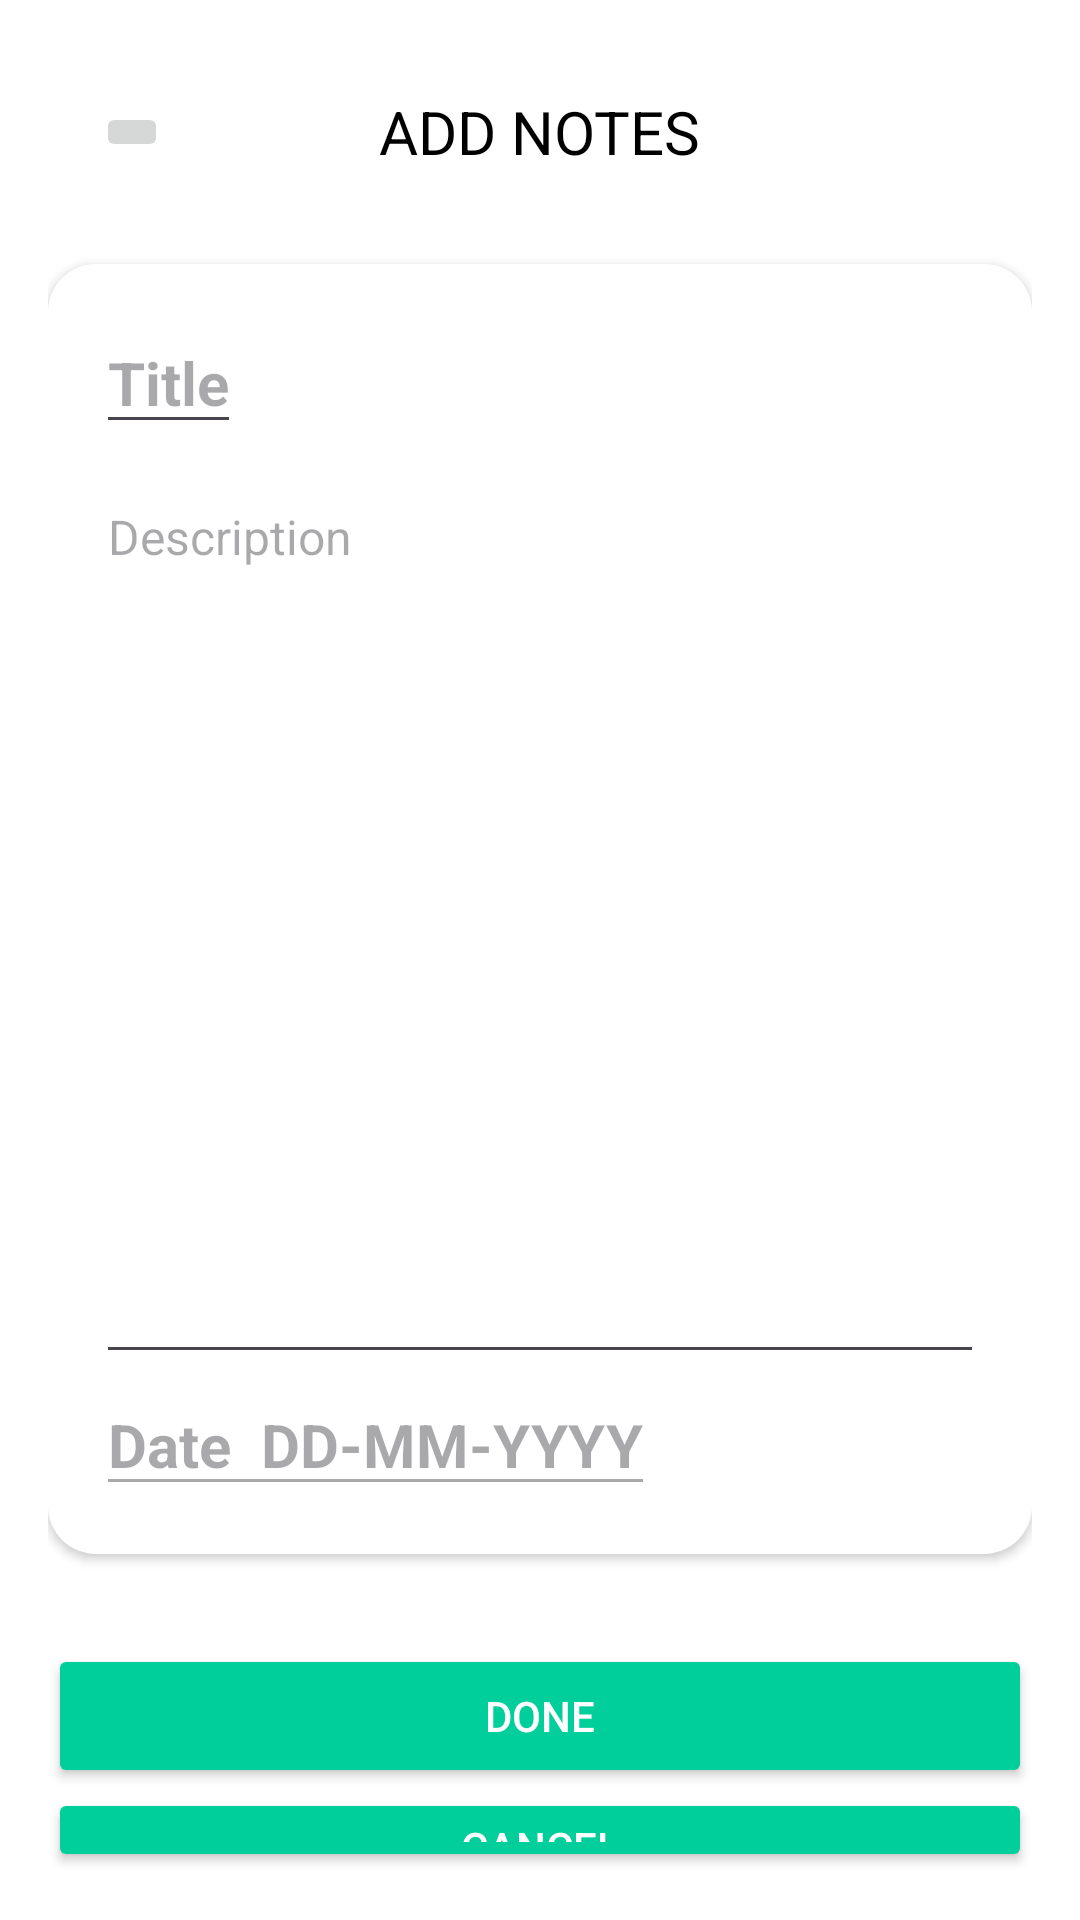

Write the Android layout XML for this screen, with the resource values it uses.
<!-- AndroidManifest.xml: application theme Theme.MYNOTES -->
<!-- res/layout/activity_add_note.xml -->
<RelativeLayout xmlns:android="http://schemas.android.com/apk/res/android"
    xmlns:tools="http://schemas.android.com/tools"
    android:layout_width="match_parent"
    android:layout_height="match_parent"
    xmlns:app="http://schemas.android.com/apk/res-auto"
    android:padding="16dp"
    tools:context=".AddNoteActivity"
    android:background="@color/white">

    <androidx.appcompat.widget.Toolbar
        android:id="@+id/toolbar1"
        android:layout_width="match_parent"
        android:layout_height="56dp"
        android:background="@color/white"
        android:elevation="8dp"
        android:paddingStart="16dp"
        android:paddingTop="8dp"
        android:paddingEnd="16dp"
        android:paddingBottom="8dp"
        android:layout_margin="0dp"
        app:buttonGravity="center_vertical"
        app:titleTextColor="@android:color/black"
        >

        <ImageButton
            android:layout_width="wrap_content"
            android:layout_height="wrap_content"
            android:src="@drawable/baseline_arrow_back_24"
            android:id="@+id/addNoteBack"/>

        <TextView
            android:id="@+id/toolbar_title1"
            android:layout_width="wrap_content"
            android:layout_height="wrap_content"
            android:text="ADD NOTES"
            android:textColor="@android:color/black"
            android:textSize="20sp"
            android:layout_gravity="center" />
    </androidx.appcompat.widget.Toolbar>



<RelativeLayout
    android:id="@+id/rl"
    android:layout_width="wrap_content"
    android:layout_height="wrap_content"
    android:layout_marginTop="16dp"
    android:background="@drawable/note_background"
    android:elevation="2dp"
    android:padding="16dp"
    android:layout_below="@id/toolbar1">

    

    
    <EditText
        android:id="@+id/note_title_input"
        android:layout_width="wrap_content"
        android:layout_height="wrap_content"
        android:enabled="true"
        android:hint="Title"
        android:textSize="20sp"
        android:textStyle="bold" />

    
    <EditText
        android:id="@+id/note_description_input"
        android:layout_width="match_parent"
        android:layout_height="wrap_content"
        android:layout_below="@id/note_title_input"
        android:layout_marginTop="10dp"
        android:enabled="true"
        android:gravity="top"
        android:hint="Description"
        android:inputType="textMultiLine"
        android:minHeight="300dp"
        android:textSize="16sp" />

    <EditText
        android:id="@+id/note_date_input"
        android:layout_width="wrap_content"
        android:layout_height="wrap_content"
        android:layout_below="@id/note_description_input"
        android:enabled="false"
        android:hint="Date  DD-MM-YYYY"
        android:textSize="20sp"
        android:textStyle="bold" />

</RelativeLayout>


<Button
    android:id="@+id/save_note_button"
    android:layout_width="match_parent"
    android:layout_height="wrap_content"
    android:layout_below="@id/rl"
    android:layout_marginTop="30dp"
    android:text="Done"
    android:textColor="@android:color/white"
    android:backgroundTint="@color/theme_color"/>

<Button
    android:id="@+id/delete_note_button"
    android:layout_width="match_parent"
    android:layout_height="wrap_content"
    android:layout_below="@id/save_note_button"
    android:text="Cancel"
    android:textColor="@android:color/white"
    android:backgroundTint="@color/theme_color"/>

</RelativeLayout>
<!-- resources referenced by this layout -->
<resources>
  <color name="theme_color">#00CE9B</color>
  <color name="white">#FFFFFFFF</color>
  <!-- drawable note_background (drawable) -->
  <?xml version="1.0" encoding="utf-8"?>
  <shape xmlns:android="http://schemas.android.com/apk/res/android">
      <solid android:color="@android:color/white" />
      <corners android:radius="16dp" />
      <padding
          android:left="8dp"
          android:top="8dp"
          android:right="8dp"
          android:bottom="8dp" />
  </shape>
  <style name="Theme.MYNOTES" parent="Base.Theme.MYNOTES" />
  <style name="Base.Theme.MYNOTES" parent="Theme.Material3.DayNight.NoActionBar">
          
          <item name="colorPrimary">@color/black</item>
      </style>
  <color name="black">#FF000000</color>
</resources>
